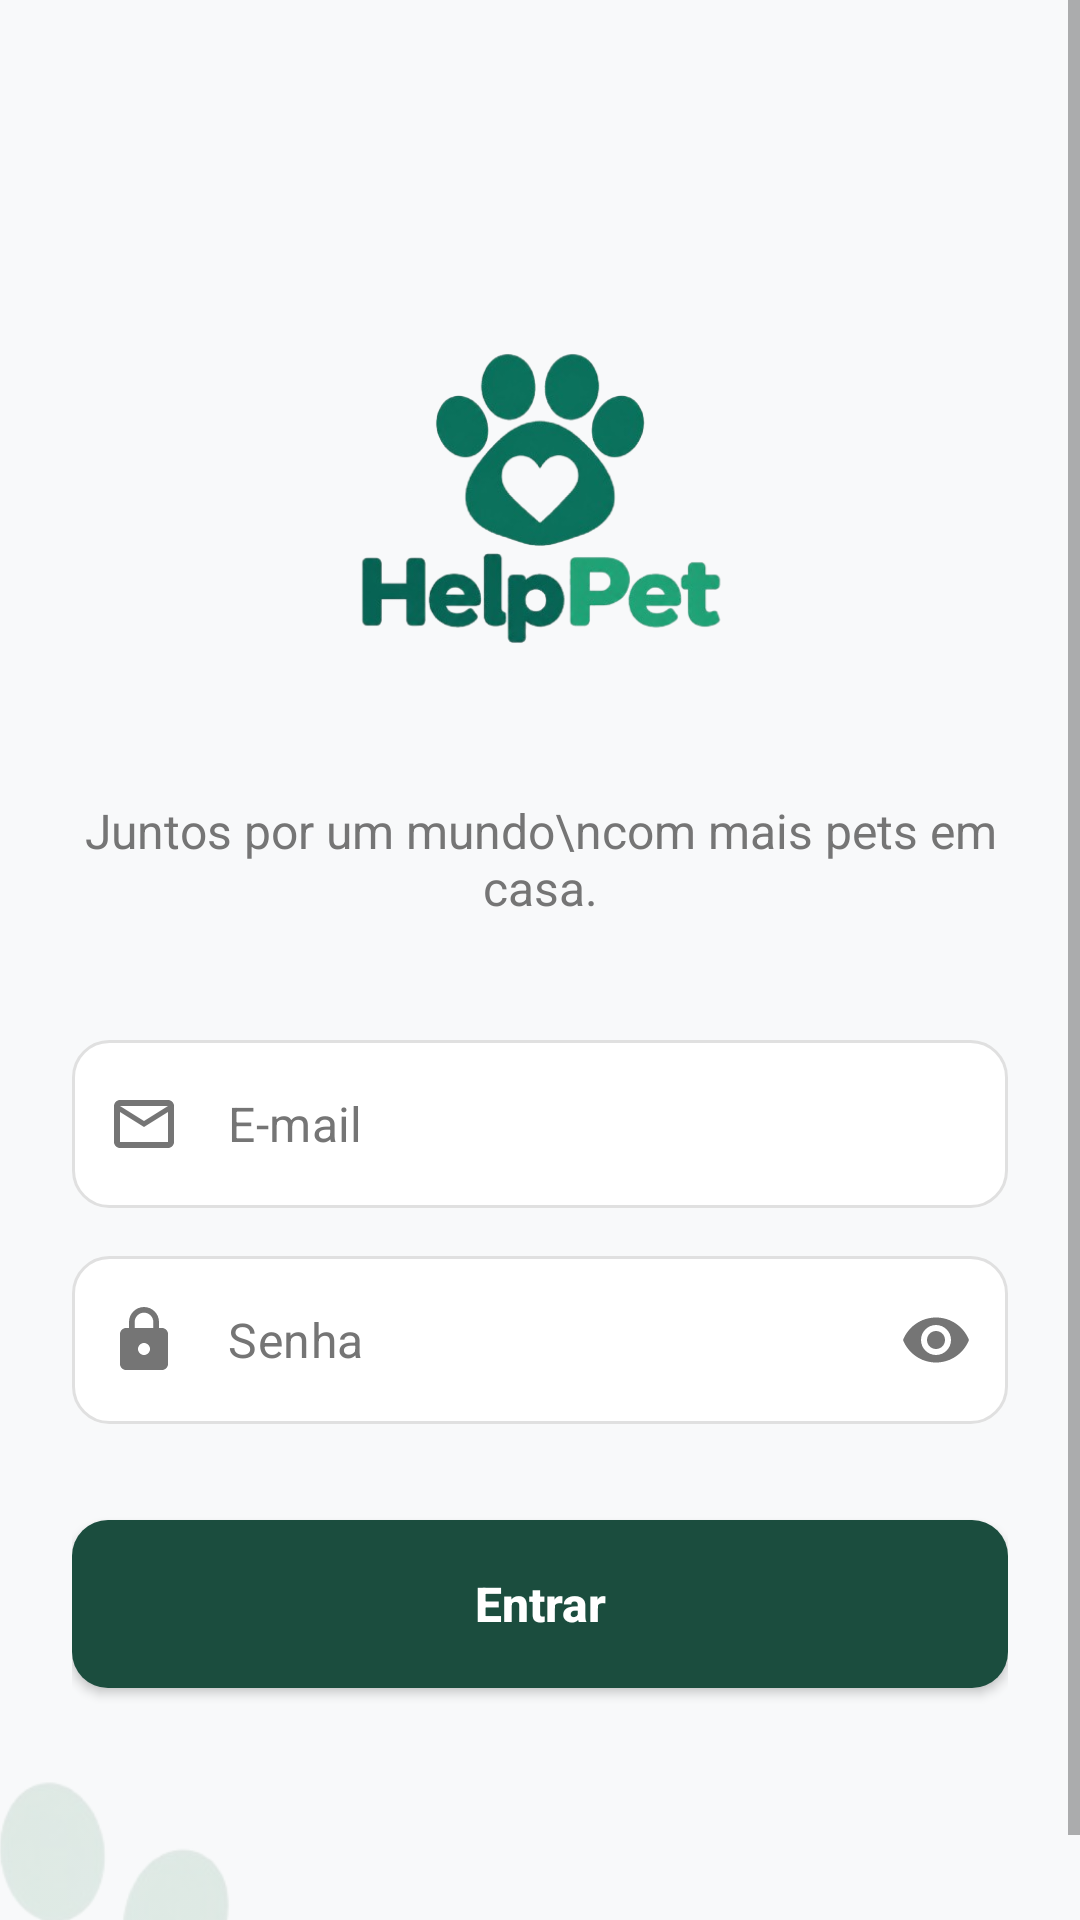

Android layout source for this screen:
<!-- AndroidManifest.xml: activity theme Theme.HelpPet -->
<!-- res/layout/activity_login.xml -->
<?xml version="1.0" encoding="utf-8"?>
<androidx.constraintlayout.widget.ConstraintLayout xmlns:android="http://schemas.android.com/apk/res/android"
    xmlns:app="http://schemas.android.com/apk/res-auto"
    xmlns:tools="http://schemas.android.com/tools"
    android:layout_width="match_parent"
    android:layout_height="match_parent"
    android:background="@color/background_offwhite">

    
    <ImageView
        android:id="@+id/imgBgPata"
        android:layout_width="320dp"
        android:layout_height="320dp"
        android:layout_marginStart="-60dp"
        android:layout_marginBottom="-60dp"
        android:alpha="0.45"
        android:scaleType="fitStart"
        android:src="@drawable/patalogo"
        app:layout_constraintBottom_toBottomOf="parent"
        app:layout_constraintStart_toStartOf="parent" />

    <ScrollView
        android:layout_width="match_parent"
        android:layout_height="match_parent"
        android:fillViewport="true">

        <androidx.constraintlayout.widget.ConstraintLayout
            android:layout_width="match_parent"
            android:layout_height="wrap_content"
            android:padding="24dp">

            
            <ImageView
                android:id="@+id/imgLogo"
                android:layout_width="170dp"
                android:layout_height="170dp"
                android:layout_marginTop="56dp"
                android:contentDescription="@string/app_name"
                android:src="@drawable/logo"
                app:layout_constraintEnd_toEndOf="parent"
                app:layout_constraintStart_toStartOf="parent"
                app:layout_constraintTop_toTopOf="parent" />

            
            <TextView
                android:id="@+id/txtWelcomeSubtitle"
                android:layout_width="wrap_content"
                android:layout_height="wrap_content"
                android:layout_marginTop="16dp"
                android:gravity="center"
                android:text="Juntos por um mundo\ncom mais pets em casa."
                android:textColor="@color/text_secondary"
                android:textSize="16sp"
                app:layout_constraintEnd_toEndOf="parent"
                app:layout_constraintStart_toStartOf="parent"
                app:layout_constraintTop_toBottomOf="@id/imgLogo" />

            
            <com.google.android.material.textfield.TextInputLayout
                android:id="@+id/inputLayoutEmail"
                style="@style/Widget.MaterialComponents.TextInputLayout.OutlinedBox"
                android:layout_width="0dp"
                android:layout_height="wrap_content"
                android:layout_marginTop="40dp"
                app:boxBackgroundMode="none"
                app:hintEnabled="false"
                app:layout_constraintEnd_toEndOf="parent"
                app:layout_constraintStart_toStartOf="parent"
                app:layout_constraintTop_toBottomOf="@id/txtWelcomeSubtitle"
                app:startIconDrawable="@drawable/ic_email"
                app:startIconTint="@color/text_secondary">

                <com.google.android.material.textfield.TextInputEditText
                    android:id="@+id/edtEmail"
                    android:layout_width="match_parent"
                    android:layout_height="56dp"
                    android:background="@drawable/bg_input_field"
                    android:hint="E-mail"
                    android:inputType="textEmailAddress"
                    android:paddingStart="12dp"
                    android:paddingEnd="12dp"
                    android:textColor="@color/text_primary"
                    android:textColorHint="@color/text_secondary" />
            </com.google.android.material.textfield.TextInputLayout>

            
            <com.google.android.material.textfield.TextInputLayout
                android:id="@+id/inputLayoutPassword"
                style="@style/Widget.MaterialComponents.TextInputLayout.OutlinedBox"
                android:layout_width="0dp"
                android:layout_height="wrap_content"
                android:layout_marginTop="16dp"
                app:boxBackgroundMode="none"
                app:hintEnabled="false"
                app:layout_constraintEnd_toEndOf="parent"
                app:layout_constraintStart_toStartOf="parent"
                app:layout_constraintTop_toBottomOf="@id/inputLayoutEmail"
                app:passwordToggleEnabled="true"
                app:passwordToggleTint="@color/text_secondary"
                app:startIconDrawable="@drawable/ic_senha"
                app:startIconTint="@color/text_secondary">

                <com.google.android.material.textfield.TextInputEditText
                    android:id="@+id/edtPassword"
                    android:layout_width="match_parent"
                    android:layout_height="56dp"
                    android:background="@drawable/bg_input_field"
                    android:hint="Senha"
                    android:inputType="textPassword"
                    android:paddingStart="12dp"
                    android:paddingEnd="12dp"
                    android:textColor="@color/text_primary"
                    android:textColorHint="@color/text_secondary" />
            </com.google.android.material.textfield.TextInputLayout>

            
            <android.widget.Button
                android:id="@+id/btnLogin"
                android:layout_width="0dp"
                android:layout_height="56dp"
                android:layout_marginTop="32dp"
                android:background="@drawable/bg_button_primary"
                android:text="Entrar"
                android:textAllCaps="false"
                android:textColor="@color/white"
                android:textSize="16sp"
                android:textStyle="bold"
                app:layout_constraintEnd_toEndOf="parent"
                app:layout_constraintStart_toStartOf="parent"
                app:layout_constraintTop_toBottomOf="@id/inputLayoutPassword" />

            
            <TextView
                android:id="@+id/txtSignUp"
                android:layout_width="wrap_content"
                android:layout_height="wrap_content"
                android:layout_marginTop="32dp"
                android:layout_marginBottom="32dp"
                android:textSize="14sp"
                tools:text="Não tem uma conta? Criar conta"
                app:layout_constraintBottom_toBottomOf="parent"
                app:layout_constraintEnd_toEndOf="parent"
                app:layout_constraintStart_toStartOf="parent"
                app:layout_constraintTop_toBottomOf="@id/btnLogin" />

        </androidx.constraintlayout.widget.ConstraintLayout>
    </ScrollView>

</androidx.constraintlayout.widget.ConstraintLayout>
<!-- resources referenced by this layout -->
<resources>
  <color name="background_offwhite">#F8F9FA</color>
  <color name="text_primary">#212121</color>
  <color name="text_secondary">#757575</color>
  <color name="white">#FFFFFF</color>
  <!-- drawable bg_button_primary (drawable) -->
  <?xml version="1.0" encoding="utf-8"?>
  <ripple xmlns:android="http://schemas.android.com/apk/res/android"
      android:color="#33FFFFFF">
      <item>
          <shape>
              <solid android:color="@color/primary_green" />
              <corners android:radius="12dp" />
          </shape>
      </item>
  </ripple>
  <!-- drawable bg_input_field (drawable) -->
  <?xml version="1.0" encoding="utf-8"?>
  <shape xmlns:android="http://schemas.android.com/apk/res/android">
      <solid android:color="@color/white" />
      <stroke android:width="1dp" android:color="@color/gray_border" />
      <corners android:radius="12dp" />
  </shape>
  <!-- drawable ic_email (drawable) -->
  <vector xmlns:android="http://schemas.android.com/apk/res/android"
      android:width="24dp"
      android:height="24dp"
      android:viewportWidth="24"
      android:viewportHeight="24"
      android:tint="#757575">
      <path
          android:fillColor="@android:color/white"
          android:pathData="M20,4H4C2.9,4 2.01,4.9 2.01,6L2,18c0,1.1 0.9,2 2,2h16c1.1,0 2,-0.9 2,-2V6c0,-1.1 -0.9,-2 -2,-2zm0,14H4V8l8,5 8,-5v10zm-8,-7L4,6h16l-8,5z"/>
  </vector>
  <!-- drawable ic_senha (drawable) -->
  <vector xmlns:android="http://schemas.android.com/apk/res/android"
      android:width="24dp"
      android:height="24dp"
      android:viewportWidth="24"
      android:viewportHeight="24"
      android:tint="#757575">
      <path
          android:fillColor="@android:color/white"
          android:pathData="M18,8h-1V6c0,-2.76 -2.24,-5 -5,-5S7,3.24 7,6v2H6c-1.1,0 -2,0.9 -2,2v10c0,1.1 0.9,2 2,2h12c1.1,0 2,-0.9 2,-2V10c0,-1.1 -0.9,-2 -2,-2zm-6,9c-1.1,0 -2,-0.9 -2,-2s0.9,-2 2,-2 2,0.9 2,2 -0.9,2 -2,2zm3.1,-9H8.9V6c0,-1.71 1.39,-3.1 3.1,-3.1 1.71,0 3.1,1.39 3.1,3.1v2z"/>
  </vector>
  <!-- drawable logo: png bitmap (drawable, 89317 bytes) -->
  <!-- drawable patalogo: png bitmap (drawable, 40959 bytes) -->
  <string name="app_name">HelpPet</string>
  <style name="Theme.HelpPet" parent="Theme.MaterialComponents.DayNight.NoActionBar" />
  <color name="primary_green">#1B4D3E</color>
  <color name="gray_border">#E0E0E0</color>
</resources>
